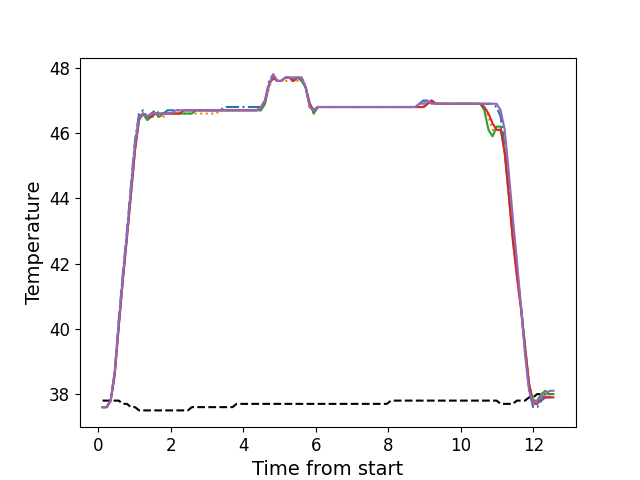

Values plotted in this chart, from the file beside it:
, times, neutral, z1, z2, z3, z4, z5
0, 0.1136, 37.8, 37.6, 37.6, 37.6, 37.6, 37.6
1, 0.2253, 37.8, 37.6, 37.6, 37.6, 37.6, 37.6
2, 0.3379, 37.8, 37.8, 37.8, 37.8, 37.8, 37.8
3, 0.4495, 37.8, 38.7, 38.6, 38.6, 38.6, 38.7
4, 0.5621, 37.8, 40.3, 40.1, 40.1, 40.1, 40.2
5, 0.6738, 37.7, 41.7, 41.5, 41.5, 41.5, 41.6
6, 0.7864, 37.7, 43.0, 42.8, 42.8, 42.8, 42.9
7, 0.898, 37.6, 44.4, 44.1, 44.1, 44.2, 44.3
8, 1.011, 37.6, 45.8, 45.5, 45.5, 45.5, 45.7
9, 1.122, 37.5, 46.6, 46.4, 46.4, 46.5, 46.5
10, 1.234, 37.5, 46.7, 46.6, 46.6, 46.6, 46.6
11, 1.346, 37.5, 46.5, 46.4, 46.4, 46.5, 46.5
12, 1.458, 37.5, 46.6, 46.5, 46.5, 46.5, 46.6
13, 1.57, 37.5, 46.7, 46.5, 46.6, 46.6, 46.6
14, 1.683, 37.5, 46.6, 46.5, 46.5, 46.6, 46.6
15, 1.794, 37.5, 46.6, 46.5, 46.6, 46.6, 46.6
16, 1.907, 37.5, 46.7, 46.6, 46.6, 46.6, 46.6
17, 2.019, 37.5, 46.7, 46.6, 46.6, 46.6, 46.6
18, 2.13, 37.5, 46.7, 46.6, 46.6, 46.6, 46.7
19, 2.243, 37.5, 46.7, 46.6, 46.6, 46.6, 46.7
20, 2.355, 37.5, 46.7, 46.6, 46.6, 46.7, 46.7
21, 2.467, 37.5, 46.7, 46.6, 46.6, 46.7, 46.7
22, 2.579, 37.6, 46.7, 46.6, 46.6, 46.7, 46.7
23, 2.691, 37.6, 46.7, 46.6, 46.7, 46.7, 46.7
24, 2.803, 37.6, 46.7, 46.6, 46.7, 46.7, 46.7
25, 2.916, 37.6, 46.7, 46.6, 46.7, 46.7, 46.7
26, 3.027, 37.6, 46.7, 46.6, 46.7, 46.7, 46.7
27, 3.139, 37.6, 46.7, 46.6, 46.7, 46.7, 46.7
28, 3.251, 37.6, 46.7, 46.6, 46.7, 46.7, 46.7
29, 3.363, 37.6, 46.7, 46.7, 46.7, 46.7, 46.7
30, 3.476, 37.6, 46.8, 46.7, 46.7, 46.7, 46.7
31, 3.587, 37.6, 46.8, 46.7, 46.7, 46.7, 46.7
32, 3.7, 37.6, 46.8, 46.7, 46.7, 46.7, 46.7
33, 3.811, 37.7, 46.8, 46.7, 46.7, 46.7, 46.7
34, 3.924, 37.7, 46.8, 46.7, 46.7, 46.7, 46.7
35, 4.036, 37.7, 46.8, 46.7, 46.7, 46.7, 46.7
36, 4.148, 37.7, 46.8, 46.7, 46.7, 46.7, 46.7
37, 4.26, 37.7, 46.8, 46.7, 46.7, 46.7, 46.7
38, 4.371, 37.7, 46.8, 46.7, 46.7, 46.7, 46.7
39, 4.485, 37.7, 46.8, 46.7, 46.7, 46.8, 46.8
40, 4.597, 37.7, 47.0, 46.9, 46.9, 47.0, 47.0
41, 4.708, 37.7, 47.6, 47.4, 47.5, 47.5, 47.5
42, 4.821, 37.7, 47.8, 47.7, 47.7, 47.7, 47.8
43, 4.932, 37.7, 47.6, 47.6, 47.6, 47.6, 47.6
44, 5.045, 37.7, 47.6, 47.6, 47.6, 47.6, 47.6
45, 5.156, 37.7, 47.7, 47.6, 47.7, 47.7, 47.7
46, 5.269, 37.7, 47.7, 47.6, 47.7, 47.7, 47.7
47, 5.381, 37.7, 47.7, 47.6, 47.6, 47.6, 47.7
48, 5.493, 37.7, 47.7, 47.6, 47.7, 47.7, 47.7
49, 5.605, 37.7, 47.7, 47.6, 47.6, 47.7, 47.7
50, 5.718, 37.7, 47.4, 47.4, 47.4, 47.4, 47.4
51, 5.829, 37.7, 46.8, 46.8, 46.9, 46.9, 46.8
52, 5.941, 37.7, 46.7, 46.6, 46.6, 46.7, 46.7
53, 6.053, 37.7, 46.8, 46.8, 46.8, 46.8, 46.8
54, 6.165, 37.7, 46.8, 46.8, 46.8, 46.8, 46.8
55, 6.278, 37.7, 46.8, 46.8, 46.8, 46.8, 46.8
56, 6.389, 37.7, 46.8, 46.8, 46.8, 46.8, 46.8
57, 6.502, 37.7, 46.8, 46.8, 46.8, 46.8, 46.8
58, 6.614, 37.7, 46.8, 46.8, 46.8, 46.8, 46.8
59, 6.725, 37.7, 46.8, 46.8, 46.8, 46.8, 46.8
... 52 more rows
